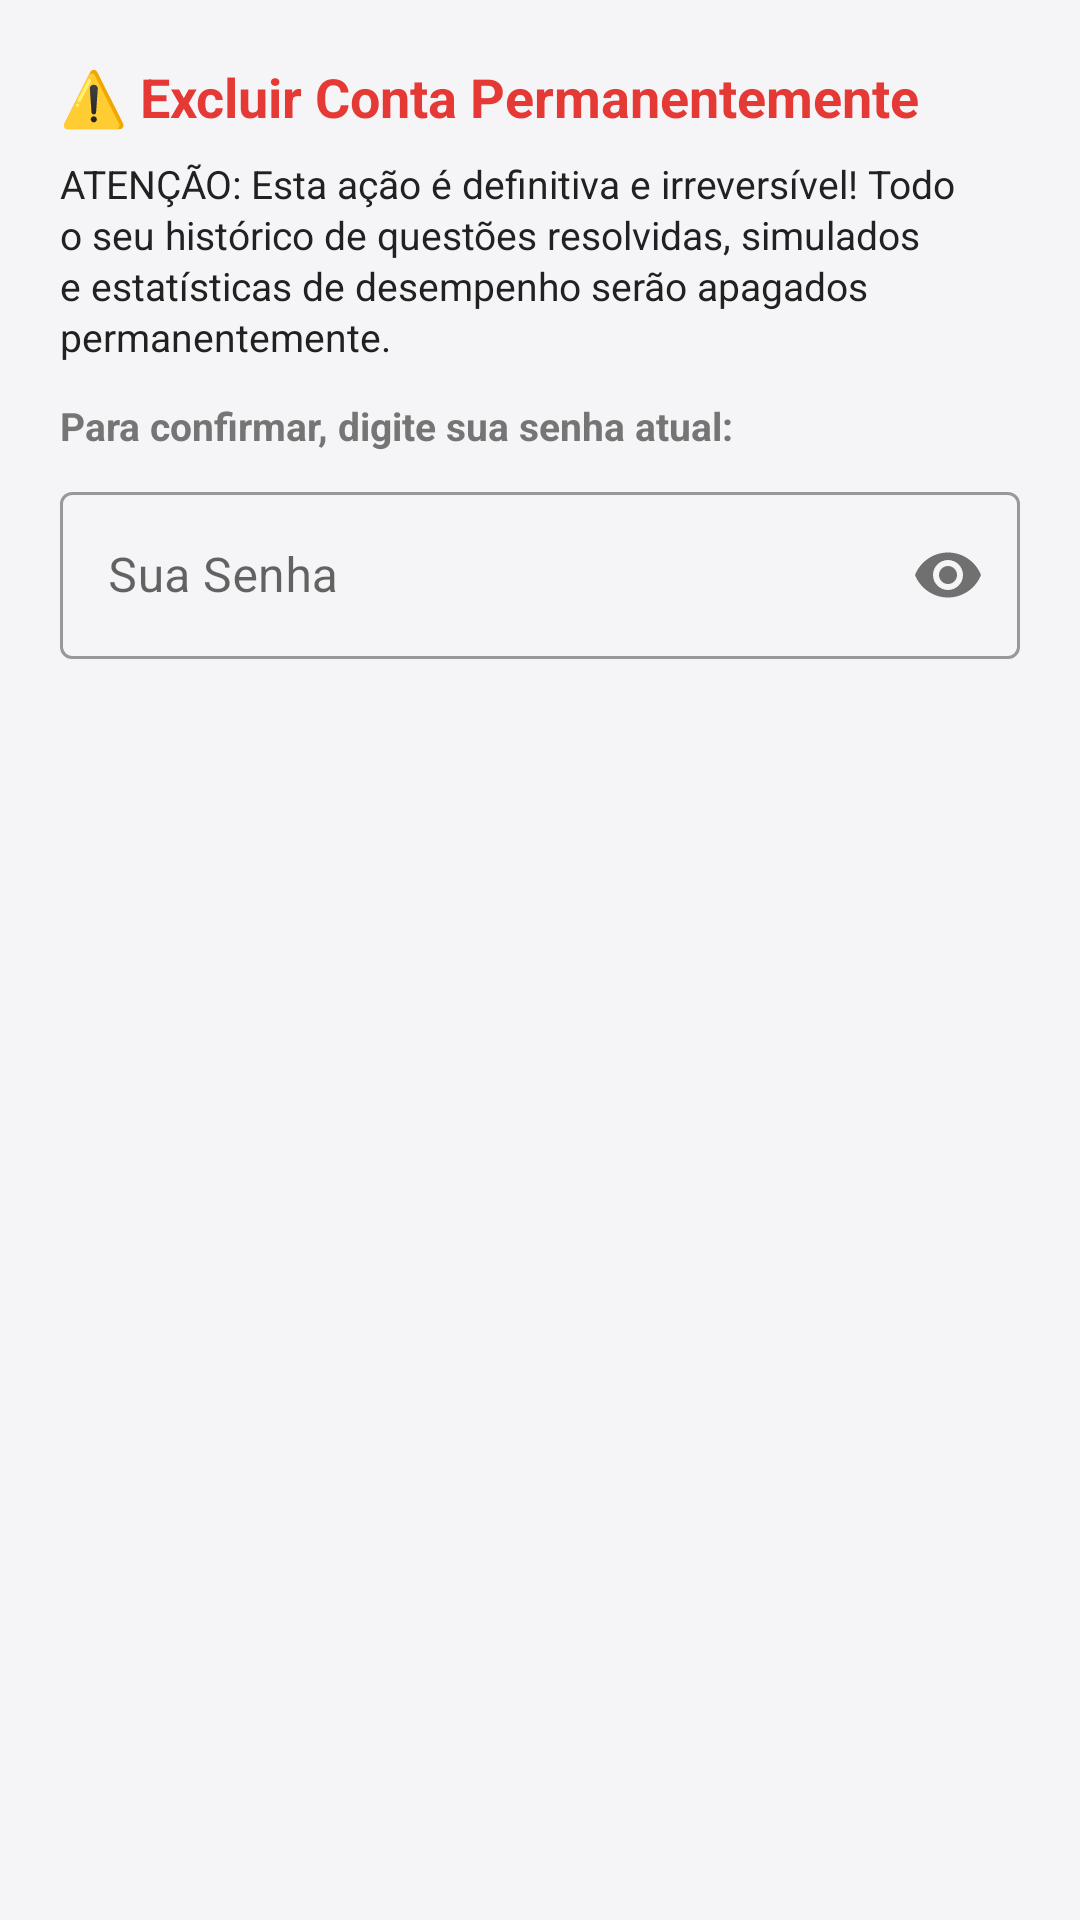

Android layout source for this screen:
<!-- AndroidManifest.xml: application theme Theme.VestibularApp -->
<!-- res/layout/dialog_delete_account.xml -->
<?xml version="1.0" encoding="utf-8"?>
<LinearLayout xmlns:android="http://schemas.android.com/apk/res/android"
    xmlns:app="http://schemas.android.com/apk/res-auto"
    android:layout_width="match_parent"
    android:layout_height="wrap_content"
    android:orientation="vertical"
    android:padding="20dp">

    <TextView
        android:layout_width="wrap_content"
        android:layout_height="wrap_content"
        android:text="⚠️ Excluir Conta Permanentemente"
        android:textColor="@color/error"
        android:textSize="18sp"
        android:textStyle="bold" />

    <TextView
        android:layout_width="wrap_content"
        android:layout_height="wrap_content"
        android:layout_marginTop="8dp"
        android:lineSpacingMultiplier="1.1"
        android:text="ATENÇÃO: Esta ação é definitiva e irreversível! Todo o seu histórico de questões resolvidas, simulados e estatísticas de desempenho serão apagados permanentemente."
        android:textColor="@color/text_primary"
        android:textSize="13sp" />

    <TextView
        android:layout_width="wrap_content"
        android:layout_height="wrap_content"
        android:layout_marginTop="12dp"
        android:text="Para confirmar, digite sua senha atual:"
        android:textColor="@color/text_secondary"
        android:textSize="13sp"
        android:textStyle="bold" />

    <com.google.android.material.textfield.TextInputLayout
        android:id="@+id/tilDeletePassword"
        style="@style/Widget.MaterialComponents.TextInputLayout.OutlinedBox"
        android:layout_width="match_parent"
        android:layout_height="wrap_content"
        android:layout_marginTop="8dp"
        android:hint="Sua Senha"
        app:passwordToggleEnabled="true">

        <com.google.android.material.textfield.TextInputEditText
            android:id="@+id/etDeletePassword"
            android:layout_width="match_parent"
            android:layout_height="wrap_content"
            android:inputType="textPassword" />
    </com.google.android.material.textfield.TextInputLayout>

</LinearLayout>
<!-- resources referenced by this layout -->
<resources>
  <color name="error">#E53935</color>
  <color name="text_primary">#212121</color>
  <color name="text_secondary">#757575</color>
  <style name="Theme.VestibularApp" parent="Theme.MaterialComponents.DayNight.NoActionBar">
          <item name="colorPrimary">@color/primary</item>
          <item name="colorPrimaryVariant">@color/primary_dark</item>
          <item name="colorOnPrimary">@color/surface</item>
          <item name="colorSecondary">@color/accent</item>
          <item name="android:statusBarColor">@color/primary_dark</item>
          <item name="android:windowBackground">@color/background</item>
      </style>
  <color name="primary">#1E88E5</color>
  <color name="primary_dark">#1565C0</color>
  <color name="surface">#FFFFFF</color>
  <color name="accent">#FF9800</color>
  <color name="background">#F5F5F7</color>
</resources>
